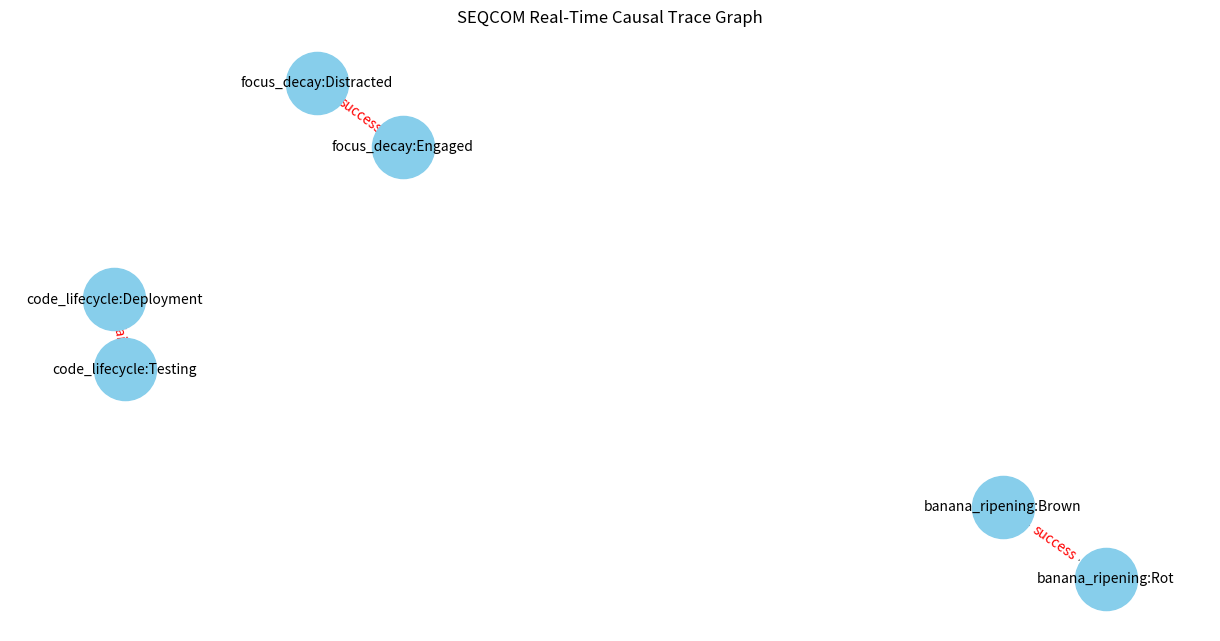

Reproduce this figure in Python.
# SEQCOM Engine: Real-Time Visualization of Causal Trace
# Author: Co-designed with Megan

from typing import List, Dict, Optional, Generator
import pandas as pd
import networkx as nx
import matplotlib.pyplot as plt

class SEQCOMEngine:
    def __init__(self):
        self.memory_log = []
        self.reinforcement_scores = {}  # Map: CausalSignature -> {'success': int, 'fail': int}
        self.graph = nx.DiGraph()

    def log_event(self, domain: str, elapsed_time: float, interventions: Optional[List[str]], result: Dict, outcome: Optional[str] = "success"):
        signature = f"{domain}:{result['current_phase']}→{result['next_event']}"
        entry = {
            "Domain": domain,
            "ElapsedTime": elapsed_time,
            "Interventions": ", ".join(interventions) if interventions else "None",
            "CurrentPhase": result["current_phase"],
            "NextEvent": result["next_event"],
            "TimeInPhase": round(result["time_in_phase"], 2),
            "PhaseDuration": round(result["phase_duration"], 2),
            "CausalSignature": signature
        }
        self.memory_log.append(entry)

        if signature not in self.reinforcement_scores:
            self.reinforcement_scores[signature] = {"success": 0, "fail": 0}

        if outcome == "success":
            self.reinforcement_scores[signature]["success"] += 1
        else:
            self.reinforcement_scores[signature]["fail"] += 1

        # Update real-time causal graph
        self.graph.add_edge(f"{domain}:{result['current_phase']}", f"{domain}:{result['next_event']}", label=f"{outcome}")

    def compress_memory(self):
        df = pd.DataFrame(self.memory_log)
        compressed = df.groupby("CausalSignature").agg({
            "Domain": "first",
            "CurrentPhase": "first",
            "NextEvent": "first",
            "PhaseDuration": "mean",
            "TimeInPhase": "mean",
            "Interventions": lambda x: list(set(x))
        }).reset_index()
        return compressed

    def suggest_next_action(self, current_phase: str, domain: str) -> Optional[str]:
        df = pd.DataFrame(self.memory_log)
        relevant = df[(df['Domain'] == domain) & (df['CurrentPhase'] == current_phase)]
        if relevant.empty:
            return "No recommendation available. Try logging more events."

        grouped = relevant.groupby("NextEvent").size().sort_values(ascending=False)
        best_next = grouped.index[0]
        interventions = relevant[relevant["NextEvent"] == best_next]["Interventions"].unique()

        signature = f"{domain}:{current_phase}→{best_next}"
        scores = self.reinforcement_scores.get(signature, {"success": 0, "fail": 0})
        total = scores["success"] + scores["fail"]
        success_rate = scores["success"] / total if total > 0 else 0.0

        return (
            f"From phase '{current_phase}', most likely next is '{best_next}'.\n"
            f"Past interventions: {interventions.tolist()}\n"
            f"Reinforcement score: success={scores['success']}, fail={scores['fail']}, success rate={success_rate:.2f}"
        )

    def ingest_stream(self, event_stream: Generator[Dict, None, None]):
        for event in event_stream:
            result = seqcom_predict(event['domain'], event['elapsed_time'], event['interventions'])
            self.log_event(event['domain'], event['elapsed_time'], event['interventions'], result, outcome=event.get('outcome', 'success'))
            print(f"Ingested: {event['domain']}@{result['current_phase']} → {result['next_event']}")

    def visualize_graph(self):
        plt.figure(figsize=(12, 6))
        pos = nx.spring_layout(self.graph, seed=42)
        edge_labels = nx.get_edge_attributes(self.graph, 'label')
        nx.draw(self.graph, pos, with_labels=True, node_color='skyblue', edge_color='gray', node_size=2000, font_size=10)
        nx.draw_networkx_edge_labels(self.graph, pos, edge_labels=edge_labels, font_color='red')
        plt.title("SEQCOM Real-Time Causal Trace Graph")
        plt.axis('off')
        plt.tight_layout()
        plt.show()


# Sequence prediction setup
natural_sequences = {
    "banana_ripening": ["Green", "Yellow", "Brown", "Rot"],
    "code_lifecycle": ["Planning", "Development", "Testing", "Deployment", "Decay"],
    "focus_decay": ["Alert", "Engaged", "Distracted", "Fatigued"]
}

natural_durations = {
    "banana_ripening": [2, 2, 2, 0],
    "code_lifecycle": [3, 5, 4, 2, 0],
    "focus_decay": [1, 2, 1, 1]
}

intervention_modifiers = {
    "banana_ripening": {"refrigerate": 1.5, "peel": 0.5, "wrap": 0.8},
    "code_lifecycle": {"hotfix": 0.5, "refactor": 1.2, "skip_testing": 0.6},
    "focus_decay": {"take_break": 1.5, "drink_caffeine": 1.2, "multi_task": 0.7}
}


def seqcom_predict(domain: str, elapsed_time: float, interventions: Optional[List[str]] = None):
    phases = natural_sequences[domain]
    durations = natural_durations[domain].copy()
    modifiers = intervention_modifiers.get(domain, {})

    if interventions:
        for i, duration in enumerate(durations):
            for intervention in interventions:
                if intervention in modifiers:
                    durations[i] *= modifiers[intervention]

    cumulative_time = 0
    for phase, adjusted_duration in zip(phases, durations):
        if elapsed_time <= cumulative_time + adjusted_duration:
            return {
                "current_phase": phase,
                "time_in_phase": elapsed_time - cumulative_time,
                "phase_duration": adjusted_duration,
                "next_event": phases[phases.index(phase) + 1] if phases.index(phase) + 1 < len(phases) else "End"
            }
        cumulative_time += adjusted_duration

    return {"current_phase": "End", "time_in_phase": 0, "phase_duration": 0, "next_event": None}


# Example: Real-time event stream ingestion + visualization
if __name__ == '__main__':
    engine = SEQCOMEngine()

    def event_stream():
        yield {"domain": "banana_ripening", "elapsed_time": 2.5, "interventions": ["peel"], "outcome": "success"}
        yield {"domain": "code_lifecycle", "elapsed_time": 6, "interventions": ["hotfix"], "outcome": "fail"}
        yield {"domain": "focus_decay", "elapsed_time": 2.2, "interventions": ["drink_caffeine", "multi_task"], "outcome": "success"}

    engine.ingest_stream(event_stream())

    print("\nCompressed Memory:")
    print(engine.compress_memory())

    print("\nPlanning Suggestion:")
    print(engine.suggest_next_action("Testing", "code_lifecycle"))

    print("\nVisualizing SEQCOM Causal Graph...")
    engine.visualize_graph()
